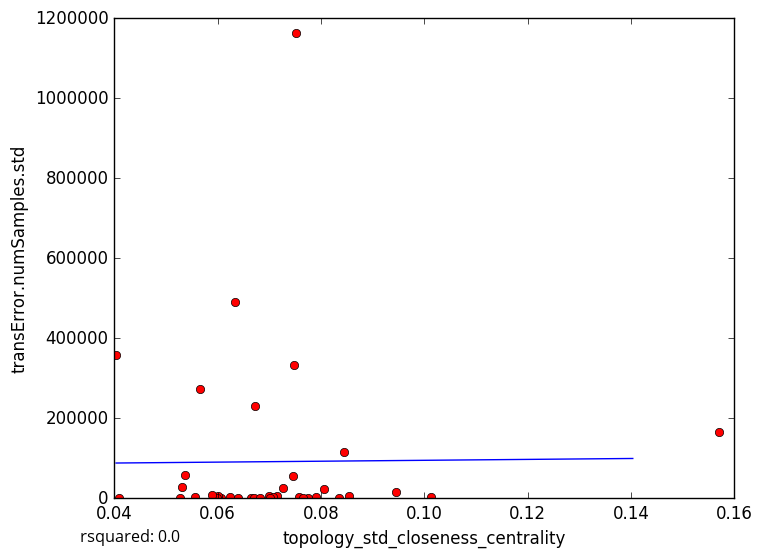

Data behind this chart, as committed beside it:
topology_std_closeness_centrality, transError.numSamples.std
0.06655, 1692
0.05558, 3412
0.07573, 2887
0.07906, 2356
0.0775, 168.5
0.06061, 0.0
0.05268, 1162
0.1014, 2769
0.07473, 332796
0.07512, 1162326
0.06396, 0.0
0.06005, 4484
0.05984, 0.0
0.07149, 4596
0.06991, 6269
0.08538, 4660
0.08062, 23468
0.06702, 0.0
0.07071, 2134
0.0682, 0.0
0.06241, 3794
0.07264, 25850
0.05302, 27505
0.1571, 164605
0.07655, 0.0
0.0845, 116037
0.09451, 15605
0.06731, 231363
0.05888, 8298
0.05377, 59180
0.07012, 0.0
0.04036, 358042
0.06333, 489724
0.08344, 0.0
0.05654, 274071
0.04088, 0.0
0.07456, 56790
5-Fold RMSE:, 217460, 391236, 102066, 132205, 132205
Average 5-Fold RMSE:, 187970
5-Fold rsquared:, -0.2192, -0.1551, -130.2, -0.05242, -0.05242
Average 5-Fold rsquared:, -26.23
